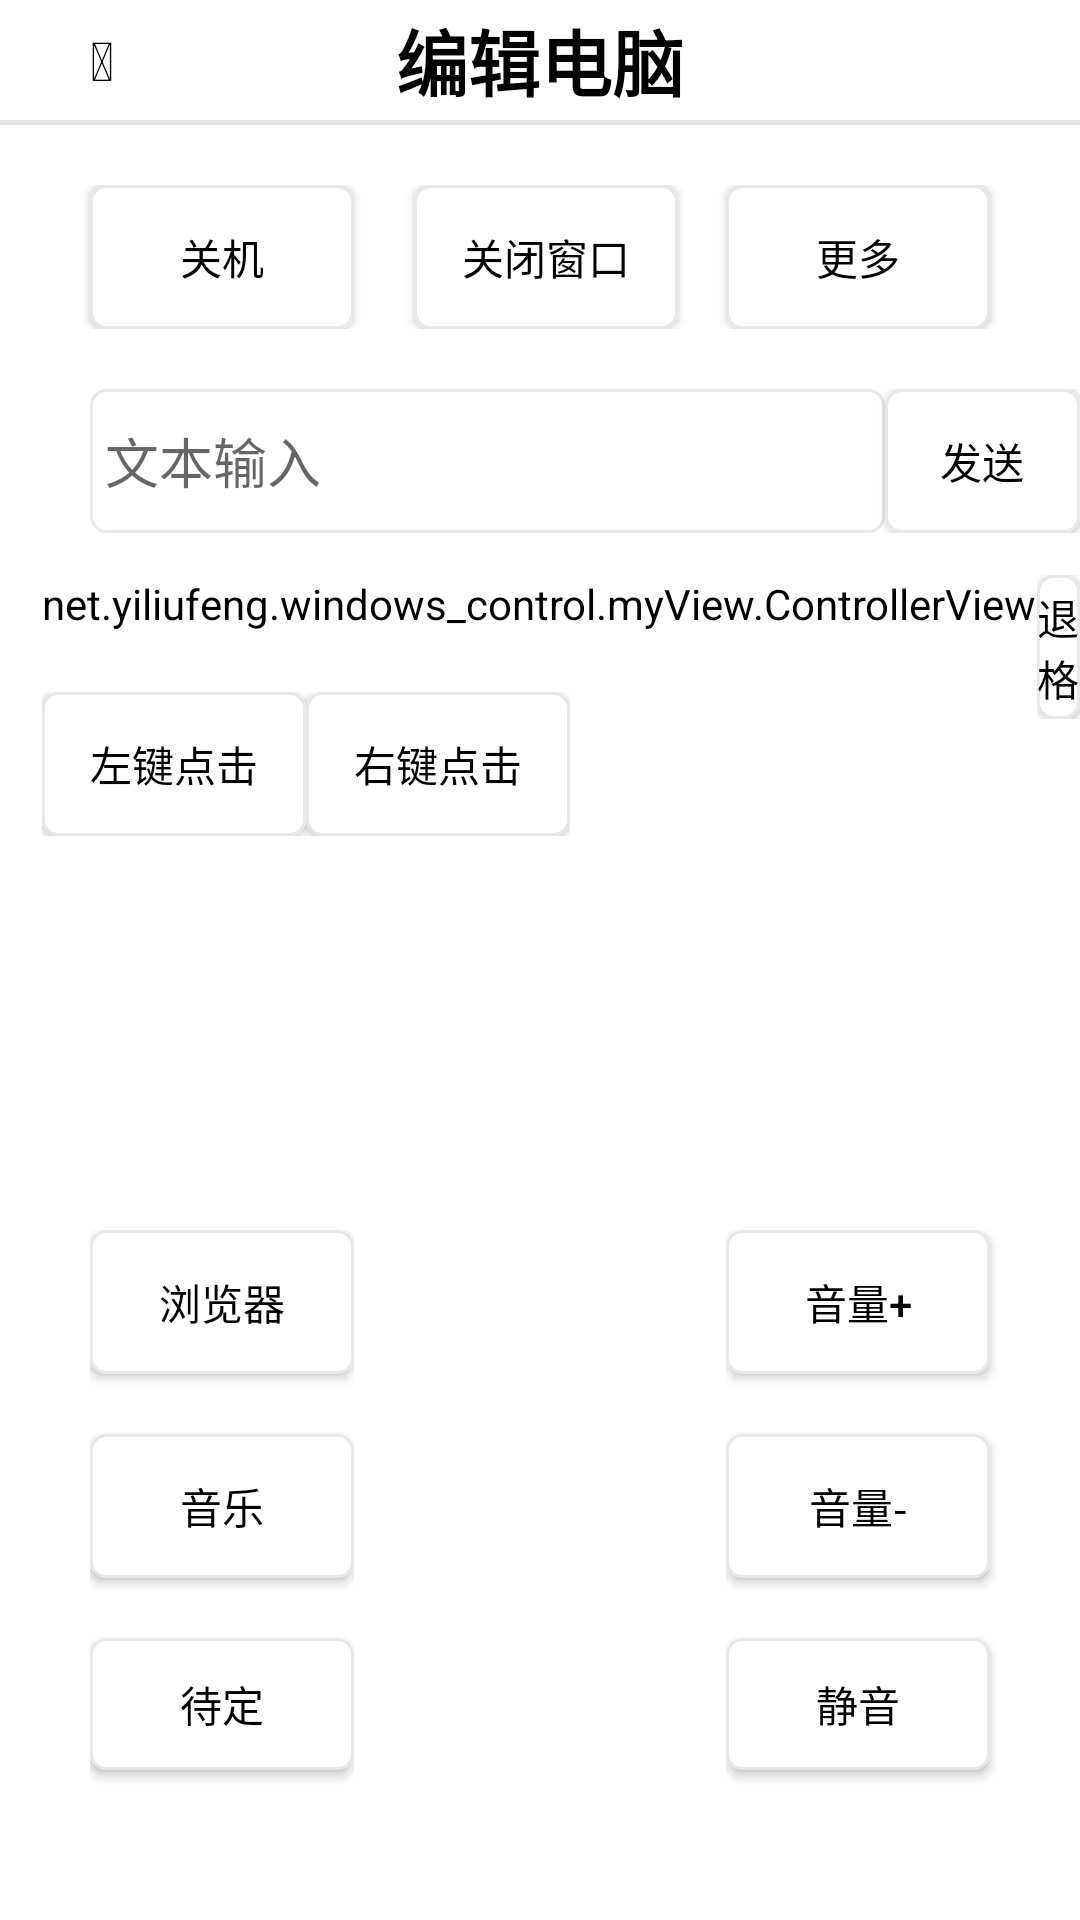

Android layout source for this screen:
<!-- AndroidManifest.xml: application theme AppTheme -->
<!-- res/layout/activity_remote_control.xml -->
<?xml version="1.0" encoding="utf-8"?>
<LinearLayout xmlns:android="http://schemas.android.com/apk/res/android"
    xmlns:app="http://schemas.android.com/apk/res-auto"
    xmlns:tools="http://schemas.android.com/tools"
    android:layout_width="match_parent"
    android:layout_height="match_parent"
    android:orientation="vertical"
    tools:context=".RemoteControlActivity">

    <RelativeLayout
        android:layout_width="match_parent"
        android:layout_height="40dp"
        >
        <TextView
            android:id="@+id/tv_back"
            android:layout_width="wrap_content"
            android:layout_height="wrap_content"
            android:layout_alignParentLeft="true"
            android:layout_centerVertical="true"
            android:layout_marginLeft="30dp"
            android:onClick="goBack"
            android:text="@string/ic_back"
            android:textColor="@color/black"
            android:textSize="18sp" />
        <TextView
            android:id="@+id/tv_control_title"
            android:layout_centerInParent="true"
            android:layout_width="wrap_content"
            android:layout_height="wrap_content"
            android:text="@string/lb_edit_computer"
            style="@style/titlebox"/>
    </RelativeLayout>
    <View
        android:layout_width="match_parent"
        android:layout_height="1.5dp"
        android:background="@color/greyLine"/>
    <RelativeLayout
        android:layout_width="match_parent"
        android:layout_height="match_parent">
        <RelativeLayout
            android:id="@+id/topView"
            android:layout_marginTop="20dp"
            android:layout_alignParentTop="true"
            android:layout_width="match_parent"
            android:layout_height="wrap_content">
            <Button
                android:id="@+id/btn_shutdown"
                android:layout_width="wrap_content"
                android:layout_height="wrap_content"
                android:onClick="doClick"
                android:background="@drawable/btn_small"
                android:text="关机"
                android:layout_alignParentLeft="true"
                android:layout_marginLeft="30dp"/>
            <Button
                android:id="@+id/btn_close_window"
                android:layout_width="wrap_content"
                android:layout_height="wrap_content"
                android:onClick="doClick"
                android:background="@drawable/btn_small"
                android:layout_marginLeft="20dp"
                android:text="关闭窗口"
                android:layout_toRightOf="@+id/btn_shutdown"
                />
            <Button
                android:layout_marginRight="30dp"
                android:layout_alignParentRight="true"
                android:id="@+id/btn_more"
                android:background="@drawable/btn_small"
                android:layout_width="wrap_content"
                android:layout_height="wrap_content"
                android:onClick="showMoreWindow"
                android:text="更多"/>
        </RelativeLayout>
        <LinearLayout
            android:layout_marginTop="20dp"
            android:layout_marginLeft="30dp"
            android:layout_below="@+id/topView"
            android:layout_width="wrap_content"
            android:layout_height="wrap_content"
            android:gravity="center_vertical"
            android:orientation="horizontal">
            <EditText
                android:id="@+id/et_msg"
                android:layout_width="265dp"
                android:layout_height="48dp"
                android:background="@drawable/edit_my"
                android:ems="10"
                android:paddingLeft="5dp"
                android:hint="文本输入"
                android:imeOptions="actionDone"
                android:inputType="textPersonName"
                android:text="" />
            <Button
                android:id="@+id/btn_send_msg"
                android:layout_width="wrap_content"
                android:background="@drawable/btn_small"
                android:layout_height="wrap_content"
                android:text="发送"/>
        </LinearLayout>
        <RelativeLayout
            android:id="@+id/ctl_mouse"
            android:layout_centerHorizontal="true"
            android:layout_marginTop="150dp"
            android:layout_width="wrap_content"
            android:layout_height="wrap_content"
            android:orientation="horizontal">

            <net.yiliufeng.windows_control.myView.ControllerView
                android:id="@+id/ctl_view"
                android:layout_width="wrap_content"
                android:layout_height="wrap_content" />

            <LinearLayout
                android:layout_marginTop="20dp"
                android:layout_below="@+id/ctl_view"
                android:layout_width="wrap_content"
                android:layout_height="wrap_content"
                android:orientation="horizontal">
                <Button
                    android:id="@+id/btn_mouse_left_click"
                    android:layout_width="wrap_content"
                    android:layout_height="wrap_content"
                    android:background="@drawable/btn_small"
                    android:onClick="doClick"
                    android:text="左键点击"/>
                <Button
                    android:id="@+id/btn_mouse_right_click"
                    android:background="@drawable/btn_small"
                    android:layout_width="wrap_content"
                    android:layout_height="wrap_content"
                    android:onClick="doClick"
                    android:text="右键点击"/>
            </LinearLayout>

        </RelativeLayout>
        <LinearLayout
            android:layout_toRightOf="@+id/ctl_mouse"
            android:layout_alignTop="@+id/ctl_mouse"
            android:layout_width="wrap_content"
            android:orientation="vertical"
            android:layout_height="wrap_content">
            <Button
                android:id="@+id/btn_backspace"
                android:layout_width="wrap_content"
                android:layout_height="wrap_content"
                android:onClick="doClick"
                android:background="@drawable/btn_small"
                android:text="退格"
                android:layout_toRightOf="@+id/btn_shutdown"
                />

        </LinearLayout>
        <RelativeLayout
            android:layout_marginBottom="30dp"
            android:layout_alignParentBottom="true"
            android:layout_width="match_parent"
            android:layout_height="200dp">
            <LinearLayout
                android:layout_marginLeft="30dp"
                android:layout_alignParentLeft="true"
                android:orientation="vertical"
                android:layout_width="wrap_content"
                android:layout_height="wrap_content">
                <Button
                    android:id="@+id/btn_browser"
                    android:layout_width="wrap_content"
                    android:background="@drawable/btn_small"
                    android:layout_height="wrap_content"
                    android:layout_marginBottom="20dp"
                    android:text="浏览器" />

                <Button
                    android:id="@+id/btn_music"
                    android:layout_width="wrap_content"
                    android:layout_marginBottom="20dp"
                    android:background="@drawable/btn_small"
                    android:layout_height="wrap_content"
                    android:onClick="showMusicWindow"
                    android:text="音乐" />
                <Button
                    android:id="@+id/btn_be_pending"
                    android:layout_width="wrap_content"
                    android:layout_marginBottom="20dp"
                    android:background="@drawable/btn_small"
                    android:layout_height="wrap_content"
                    android:onClick="doClick"
                    android:text="待定" />
            </LinearLayout>
            <LinearLayout
                android:layout_alignParentRight="true"
                android:orientation="vertical"
                android:layout_width="wrap_content"
                android:layout_height="wrap_content">
                <Button
                    android:id="@+id/btn_volume_up"
                    android:layout_width="wrap_content"
                    android:background="@drawable/btn_small"
                    android:layout_height="wrap_content"
                    android:layout_marginBottom="20dp"
                    android:layout_marginRight="30dp"
                    android:onClick="doClick"
                    android:text="音量+" />

                <Button
                    android:id="@+id/btn_volume_down"
                    android:layout_width="wrap_content"
                    android:layout_marginBottom="20dp"
                    android:layout_height="wrap_content"
                    android:background="@drawable/btn_small"
                    android:onClick="doClick"
                    android:text="音量-" />
                <Button
                    android:id="@+id/btn_mute"
                    android:layout_width="wrap_content"
                    android:layout_height="wrap_content"
                    android:background="@drawable/btn_small"
                    android:layout_marginBottom="20dp"
                    android:onClick="doClick"
                    android:text="静音" />
            </LinearLayout>
        </RelativeLayout>
    </RelativeLayout>

</LinearLayout>
<!-- resources referenced by this layout -->
<resources>
  <color name="black">#000000</color>
  <color name="greyLine">#E5E5E5</color>
  <!-- drawable btn_small (drawable-v24) -->
  <?xml version="1.0" encoding="utf-8"?>
  <layer-list xmlns:android="http://schemas.android.com/apk/res/android">
      <item>
          <shape
              android:shape="rectangle">
              <solid android:color="#FFFFFF"/>
              <corners android:radius="5dp"/>
              <stroke
                  android:width="1dp"
                  android:color="#E8E8E8"/>
          </shape>
      </item>
  </layer-list>
  <!-- drawable edit_my (drawable-v24) -->
  <?xml version="1.0" encoding="utf-8"?>
  <layer-list xmlns:android="http://schemas.android.com/apk/res/android">
      <item >
  
          <shape
  
              android:shape="rectangle">
              <solid android:color="#FFFFFF"/>
              <corners android:radius="5dp"/>
              <stroke
                  android:width="1dp"
                  android:color="#E8E8E8"/>
          </shape>
      </item>
  </layer-list>
  <string name="ic_back"></string>
  <string name="lb_edit_computer">编辑电脑</string>
  <style name="titlebox" parent="Widget.AppCompat.TextView">
          <item name="color">#000000</item>
          <item name="android:textColor">#000000</item>
          <item name="android:textSize">24sp</item>
          <item name="android:textStyle">bold</item>
      </style>
  <style name="AppTheme" parent="Theme.AppCompat.Light.NoActionBar">
          
          <item name="colorPrimary">@color/colorPrimary</item>
          <item name="colorPrimaryDark">@color/colorPrimaryDark</item>
          <item name="android:textColorPrimary">@color/black</item>
          <item name="colorAccent">@color/colorAccent</item>
          <item name="android:background">@color/white</item>
          <item name="android:windowBackground">@color/white</item>
          <item name="android:colorBackground">@color/white</item>
      </style>
  <color name="colorPrimary">#000000</color>
  <color name="colorPrimaryDark">#FFFFFF</color>
  <color name="colorAccent">#03DAC5</color>
  <color name="white">#FFFFFF</color>
</resources>
